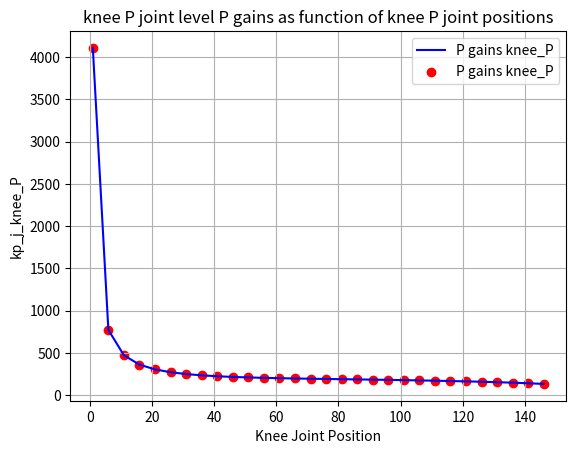
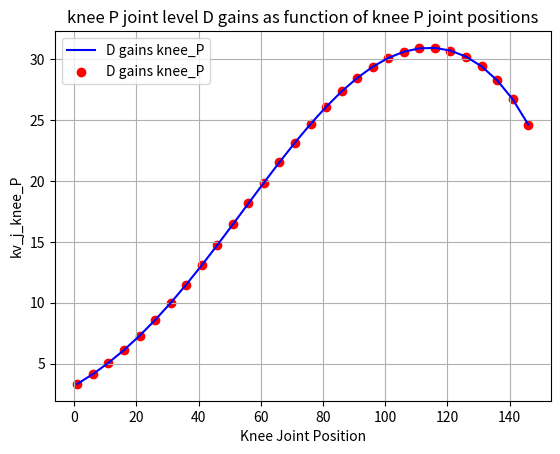

Python code for these plots, in order:
import numpy as np
from enum import Enum
import math
import matplotlib.pyplot as plt

# Plot Kp/v(j) as funcion of joint positions

# The leg joints are as follows:
# 1) Translation 2:2, 1 motor: Crotch P/R and Ankle P/R
# 2) Rotation, 1:1, 1 motor: Crotch Y
# 3) Translation, 1:1, 2 motors: Knee P

# The joint gains used in mujoco simulations are as follows:
#         pdgains.T[0] = np.array([100, 100, 100, 125, 40, 40,
#                                          100, 100, 100, 125, 40, 40])
#         pdgains.T[1] = np.array([10, 10, 10, 12.5, 4, 4,
#                                          10, 10, 10, 12.5, 4, 4])
# I will start by choosing motor gains that give joint gains as above in half sitting posture 
# Then, I will iterate over the joint positions in the joint range and see how the joint gains change
# Half Sitting posture: [crotch_Y, crotch_P, crotch_R, knee_P, ankle_P, ankle_R] = [0, 0, -17, 36, 0, -19]

# Define a gimbal method as enum

class GimbalMethod(Enum):
    PITCH_ROLL = 0
    ROLL_PITCH = 1

# Define a function that converts a angle (joint) to cylinder position

def kr001_angle_to_cylinder_gimbal(GimbalMethod, qr, qp, LT, LC, L1Y, L1Z, L2X, L2Y, L2Z, L3X, L3Z, LTxLT,LCxLC, LCx2, QOFF2):

    cqp = math.cos(qp)
    sqp = math.sin(qp)
    cqr = math.cos(qr)
    sqr = math.cos(qr)

    cqpL2X = cqp * L2X
    sqpL2X = sqp * L2X
    cqrL2Y = cqr * L2Y
    sqrL2Y = sqr * L2Y
    cqrL2Z = cqr * L2Z
    sqrL2Z = sqr * L2Z
    cqpL2Z = cqp * L2Z
    sqpL2Z = sqp * L2Z

    # Left Cylinder

    if GimbalMethod == 1: #ROLL_PITCH
        # |  cos(qp)  0   sin(qp) |   |  1,        0,        0 |   | -L2X |
        # |        0  1        0  | * |  0,  cos(qr), -sin(qr) | * | -L2Y |
        # | -sin(qp)  0   cos(qp) |   |  0,  sin(qr),  cos(qr) |   |  L2Z |
       cqrL2Z_sqrL2Y = (cqrL2Z - sqrL2Y) 
       phx = -cqpL2X + sqp * cqrL2Z_sqrL2Y
       phy = -cqrL2Y - sqrL2Z
       phz =  sqpL2X + cqp * cqrL2Z_sqrL2Y
    elif GimbalMethod == 0: #PITCH_ROLL
        # |  1,        0,        0 |   |  cos(qp)  0   sin(qp) |   | -L2X |
        # |  0,  cos(qr), -sin(qr) | * |        0  1        0  | * | -L2Y |
        # |  0,  sin(qr),  cos(qr) |   | -sin(qp)  0   cos(qp) |   |  L2Z |      
        cqpL2Z_sqpL2X = (cqpL2Z + sqpL2X)
        phx = -cqpL2X + sqpL2Z
        phy = -cqrL2Y - sqr * cqpL2Z_sqpL2X
        phz = -sqrL2Y + cqr * cqpL2Z_sqpL2X
    else:
        print("Invalid Gimbal Method Type! ")
        return 1
    phzoffs = (L1Z + phz)
    phyoffs = (L1Y + phy)

    phx2phz2   = (phx * phx) + (phzoffs * phzoffs)
    phx2phz2sq = math.sqrt(phx2phz2)

    sqcqv = (LTxLT - (phyoffs * phyoffs) - LCxLC - phx2phz2) / (LCx2 * phx2phz2sq)
    
    qoffs = math.atan2(phx, phzoffs)
    qcL   = math.acos(sqcqv) + qoffs + QOFF2

    cqc = math.cos(qcL)
    sqc = math.sin(qcL)

    dax = (LC * sqc - L3X)
    daz = (LC * cqc - L3Z)

    daLdb = (dax * dax) + (daz * daz)
    leftLength = math.sqrt(daLdb)

    # Right Cylinder
    if GimbalMethod == 1: #ROLL_PITCH
        # |  cos(qp)  0   sin(qp) |   |  1,        0,        0 |   | -L2X |
        # |        0  1        0  | * |  0,  cos(qr), -sin(qr) | * | +L2Y |
        # | -sin(qp)  0   cos(qp) |   |  0,  sin(qr),  cos(qr) |   |  L2Z |
       cqrL2Z_sqrL2Y = (cqrL2Z + sqrL2Y) 
       phx = -cqpL2X + sqp * cqrL2Z_sqrL2Y
       phy = cqrL2Y - sqrL2Z
       phz =  sqpL2X + cqp * cqrL2Z_sqrL2Y
    elif GimbalMethod == 0: #PITCH_ROLL
        # |  1,        0,        0 |   |  cos(qp)  0   sin(qp) |   | -L2X |
        # |  0,  cos(qr), -sin(qr) | * |        0  1        0  | * | -L2Y |
        # |  0,  sin(qr),  cos(qr) |   | -sin(qp)  0   cos(qp) |   |  L2Z |      
        cqpL2Z_sqpL2X = (cqpL2Z + sqpL2X)
        phx = -cqpL2X + sqpL2Z
        phy = cqrL2Y - sqr * cqpL2Z_sqpL2X
        phz = sqrL2Y + cqr * cqpL2Z_sqpL2X
    else:
        print("Invalid Gimbal Method Type! ")
        return 1
    
    phzoffs = (L1Z + phz)
    phyoffs = (L1Y - phy)

    phx2phz2   = (phx * phx) + (phzoffs * phzoffs)
    phx2phz2sq = math.sqrt(phx2phz2)

    sqcqv = (LTxLT - (phyoffs * phyoffs) - LCxLC - phx2phz2) / (LCx2 * phx2phz2sq)

    qoffs = math.atan2(phx, phzoffs)
    qcR   = math.acos(sqcqv) + qoffs + QOFF2

    cqc = math.cos(qcR)
    sqc = math.sin(qcR)

    dax = (LC * sqc - L3X)
    daz = (LC * cqc - L3Z)

    daRdb = (dax * dax) + (daz * daz)
    rightLength   = math.sqrt(daRdb)

    return leftLength, rightLength

# Define a function that gives the inverse Jacobian:
# From line 379 in  r001_kinematics.cpp:
# 静力学による近似 F = -invJ * T 
# In our calculations, we have: Fc = TransJj * Tj
# We need Jj inverted, with and without transpose for the final calculations, which means it's enough to take -J from these files, as it corresponds to invJj

def Jacobian_MotorTorque_CylinderForce(GimbalMethod, THR, THP, LT, LC, L1Y, L1Z, L2X, L2Y, L2Z, L3X, L3Z, LTxLT,LCxLC, LCx2, QOFF2):
    
    dth = math.radians(0.01)

    # Initialize variables
    drL = 0.0
    drR = 0.0
    dpL = 0.0
    dpR = 0.0

    # Current Lengths
    drL, drR = kr001_angle_to_cylinder_gimbal(GimbalMethod, THR, THP, LT, LC, L1Y, L1Z, L2X, L2Y, L2Z, L3X, L3Z, LTxLT, LCxLC, LCx2, QOFF2)

    curLength = np.array([drL, drR]) 

    # Roll: Call the function again with THR + dth
    drL, drR = kr001_angle_to_cylinder_gimbal(GimbalMethod, THR + dth, THP, LT, LC, L1Y, L1Z, L2X, L2Y, L2Z, L3X, L3Z, LTxLT, LCxLC, LCx2, QOFF2)

    drLength = np.array([drL, drR])
    drLength = (drLength - curLength) / dth  # Equivalent to vector subtraction and division

    # Pitch: Call the function with THP + dth
    dpL, dpR = kr001_angle_to_cylinder_gimbal(GimbalMethod, THR, THP + dth, LT, LC, L1Y, L1Z, L2X, L2Y, L2Z, L3X, L3Z, LTxLT, LCxLC, LCx2, QOFF2)

    dpLength = np.array([dpL, dpR])
    dpLength = (dpLength - curLength) / dth 

    jacobi = np.array([[drLength[0], dpLength[0]], [drLength[1], dpLength[1]]])
    
    return -jacobi

# This function is required for "Knee cylinder to angle" just below it:
def circleIntersectPoint(x0, y0, r0, x1, y1, r1, config): 
  
  x = x1 - x0
  y = y1 - y0
  x2y2 = x * x + y * y
  c = (x2y2 + r0 * r0 - r1 * r1) / 2.0
  d = math.sqrt( x2y2 * r0 * r0 - c * c)
  if (config == 0):
    v = np.array([(c * x + y * d) / x2y2 + x0, (c * y - x * d) / x2y2 + y0])
  else:
    v = np.array([(c * x - y * d) / x2y2 + x0, (c * y + x * d) / x2y2 + y0])
  
  return v

# Knee cylinder to angle:
def cylinderToAngleCrossKnee(cyl_len, a10, a20, b10, b20, c0):

  o = np.array([0.0, 0.0])

  a2 = circleIntersectPoint(o[0], o[1], np.linalg.norm(o - a20), c0[0], c0[1], cyl_len, 0)

  bet = math.acos ( np.dot(a2,a20) / (np.linalg.norm(o - a20) * np.linalg.norm(o - a2)))
  rot2d = np.array([[math.cos(-bet),-math.sin(-bet)],[math.sin(-bet), math.cos(-bet)]])

  a1 = rot2d @ a10

  b1 = circleIntersectPoint(b20[0], b20[1], np.linalg.norm(b10 - b20) , a1[0], a1[1], np.linalg.norm(a10 - b10), 0)

  ang = math.acos(np.dot(a10 - b10, a1 - b1) / (np.linalg.norm(a10 - b10) * np.linalg.norm(a1 - b1)))

  return ang

# Knee Jacobian
# From AngletoCylinder.cpp, lines 880-883, we can see that "j" is identical to Jj^T in our calculations
# const double len = m_qCurrent.data[RC_K_ID_HRPSYS];
# const double tau = m_tau.data[R_KNEE_P_ID_HRPSYS];
# const double j   = cylinderToAngleCrossKneeDot(len, KNEE_P_A1, KNEE_P_A2, KNEE_P_B1, KNEE_P_B2, KNEE_P_C);
# m_tau.data[RC_K_ID_HRPSYS] = j * tau; // RC-K-linear

def cylinderToAngleCrossKneeDot (cyl_len, a10, a20, b10, b20, c0):

  dL = 0.000001; #[m]
  return (cylinderToAngleCrossKnee(cyl_len+dL, a10, a20, b10, b20, c0) - cylinderToAngleCrossKnee(cyl_len, a10, a20, b10, b20, c0)) / dL

# Knee angle to cylinder:
def angleToCylinderCrossKnee(ang, a10, a20, b10, b20, c0, init_len, min_len, max_len):

  delta = 0.000001 #[m]
  thresh = 0.0001; #0.0001 [rad] = 0.0057 [deg]

  loop_num = 10
  tmp_ang = cylinderToAngleCrossKnee(init_len, a10, a20, b10, b20, c0)
  tmp_len = init_len

  for i in range(loop_num):
    tmp_len = tmp_len - (cylinderToAngleCrossKnee(tmp_len, a10, a20, b10, b20, c0) - ang) / cylinderToAngleCrossKneeDot(tmp_len, a10, a20, b10, b20, c0)

    # Case when tmp_len is NaN,:
    if math.isnan(tmp_len):  
        tmp_len = init_len + (i * delta)  

    tmp_ang = cylinderToAngleCrossKnee(tmp_len, a10, a20, b10, b20, c0)

    # Break if the threshold condition is met
    if thresh > abs(ang - tmp_ang):  
        break  

    # If max iterations are reached, print an error message
    if i == loop_num - 1:
        print(f"[atc] loop_num max : tmp_len={tmp_len} tmp_ang={tmp_ang * 180 / math.pi} [deg]")

    # Clamp tmp_len within the limits
    if tmp_len > max_len:
       tmp_len = max_len - delta

    if tmp_len < min_len:
       tmp_len = min_len + delta

  return tmp_len

# Implementing Kv_j = Jj^-T*Km*kv_m*Km*Jj^-1
def Motor_to_Joint_Dgains(Kv_m, InvJj, Km):

  Kv_j = InvJj.transpose() @ Km @ Kv_m @ Km @ InvJj

  return Kv_j

# Implementing Kp_j*qj = Jj^-T * Km * Kp_m * qm. This implementation is in vector form, not in Matrix form
def Motor_to_Joint_Pgains(InvJj, Km, qr, qp, leftLength, rightLength):

 # Defining element-level motor P gains:
  Kp_m1 = 0.9
  Kp_m2 = 0.9

  joints_m = np.array([qr, qp])

  motors_m = np.array([Kp_m1 * leftLength, Kp_m2 * rightLength])

  Kp_j_joints = InvJj.transpose() @ Km  @ motors_m

  if (qr == 0.0):

    Kp_j1 = 0.0

  else:

    Kp_j1 = Kp_j_joints[0]/qr
  
  if (qp == 0.0):

    Kp_j2 = 0.0

  else:

    Kp_j2 = Kp_j_joints[1]/qp
  
  Kp_j = np.array([Kp_j1, Kp_j2])

  return Kp_j

# Knee case: the knee has 1 joint only, so the inputs and gains aren't matrices
# Implementing Kv_j = Jj^-T*Km*kv_m*Km*Jj^-1

def Motor_to_Joint_Dgains_Knee(Kv_m, J, Km):

  Kv_j = 1/J * Km * Kv_m * Km * 1/J

  return Kv_j

# Implementing Kp_j*qj = Jj^-T * Km * Kp_m * qm
# Use kr001_cylinder_to_angle_gimbal, the cylinder lengths are the qm, while the qr and qp are joint positions.

def Motor_to_Joint_Pgains_Knee( Kp_m,  j,  Km, angle, cylinder_position):

  Kp_j = 1/j * Km * Kp_m * cylinder_position * 1/angle

  return Kp_j

##################################### Main #####################################

# Knee P

#Suppose you have arrays Kp and Kd containing the PD gains of the motor level

Kp_m_knee = 3.5
Kv_m_knee = 0.0003

# Km for knee
Km_knee = 1000.0 * 2 * math.pi * 2 * 0.36

# cross knee settings
KNEE_P_A1 = np.array([0.0290, -0.0450]) #[m]
KNEE_P_A2 = np.array([0.0500,  0.0710]) #[m]
KNEE_P_B1 = np.array([0.0000, -0.0590]) #[m]
KNEE_P_B2 = np.array([0.0270,  0.0000]) #[m]
KNEE_P_C = np.array([0.0500,  0.2650]) #[m]
KNEE_P_INIT_LEN = 0.1941 #[m]
KNEE_P_MIN_LEN  = 0.1940 #[m]
KNEE_P_MAX_LEN  = 0.346398 #[m]

# Joint range for the knee: 0<p<150, half-sitting is 36.0

# Arrays for plotting:

joints_data = []
Kp_knee_data = []
Kv_knee_data = []

for i in np.arange(1.0, 150.0, 5.0):

    THP_knee = math.radians(i)

    #Cylinder position
    length = angleToCylinderCrossKnee(THP_knee,KNEE_P_A1,KNEE_P_A2,KNEE_P_B1,KNEE_P_B2,KNEE_P_C,KNEE_P_INIT_LEN,KNEE_P_MIN_LEN,KNEE_P_MAX_LEN)

    #Jacobian
    j_knee = cylinderToAngleCrossKneeDot(length,KNEE_P_A1,KNEE_P_A2,KNEE_P_B1,KNEE_P_B2,KNEE_P_C)

    # Calculating kp_j and Kv_j
    Kp_j_knee = Motor_to_Joint_Pgains_Knee(Kp_m_knee, j_knee, Km_knee, THP_knee, length)

    Kv_j_knee = Motor_to_Joint_Dgains_Knee(Kv_m_knee, j_knee, Km_knee)

    # print("Km:\n ", Km_knee)
    # print("Jacobian:\n ", j_knee)
    # print("Kv at the Knee P level:\n ", Kv_j_knee)
    # print("Kp at the Knee P level:\n ", Kp_j_knee)

    joints_data.append(i)
    Kp_knee_data.append(Kp_j_knee)
    Kv_knee_data.append(Kv_j_knee)

# Plots

plt.figure()
plt.plot(joints_data, Kp_knee_data, label = "P gains knee_P", c = 'blue')
plt.scatter(joints_data, Kp_knee_data, label = "P gains knee_P", c = 'red')
plt.xlabel("Knee Joint Position")
plt.ylabel("kp_j_knee_P")
plt.title("knee P joint level P gains as function of knee P joint positions")
plt.legend()
plt.grid()

plt.figure()
plt.plot(joints_data, Kv_knee_data, label = "D gains knee_P", c = 'blue')
plt.scatter(joints_data, Kv_knee_data, label = "D gains knee_P", c = 'red')
plt.xlabel("Knee Joint Position")
plt.ylabel("kv_j_knee_P")
plt.title("knee P joint level D gains as function of knee P joint positions")
plt.legend()
plt.grid()
plt.show()




